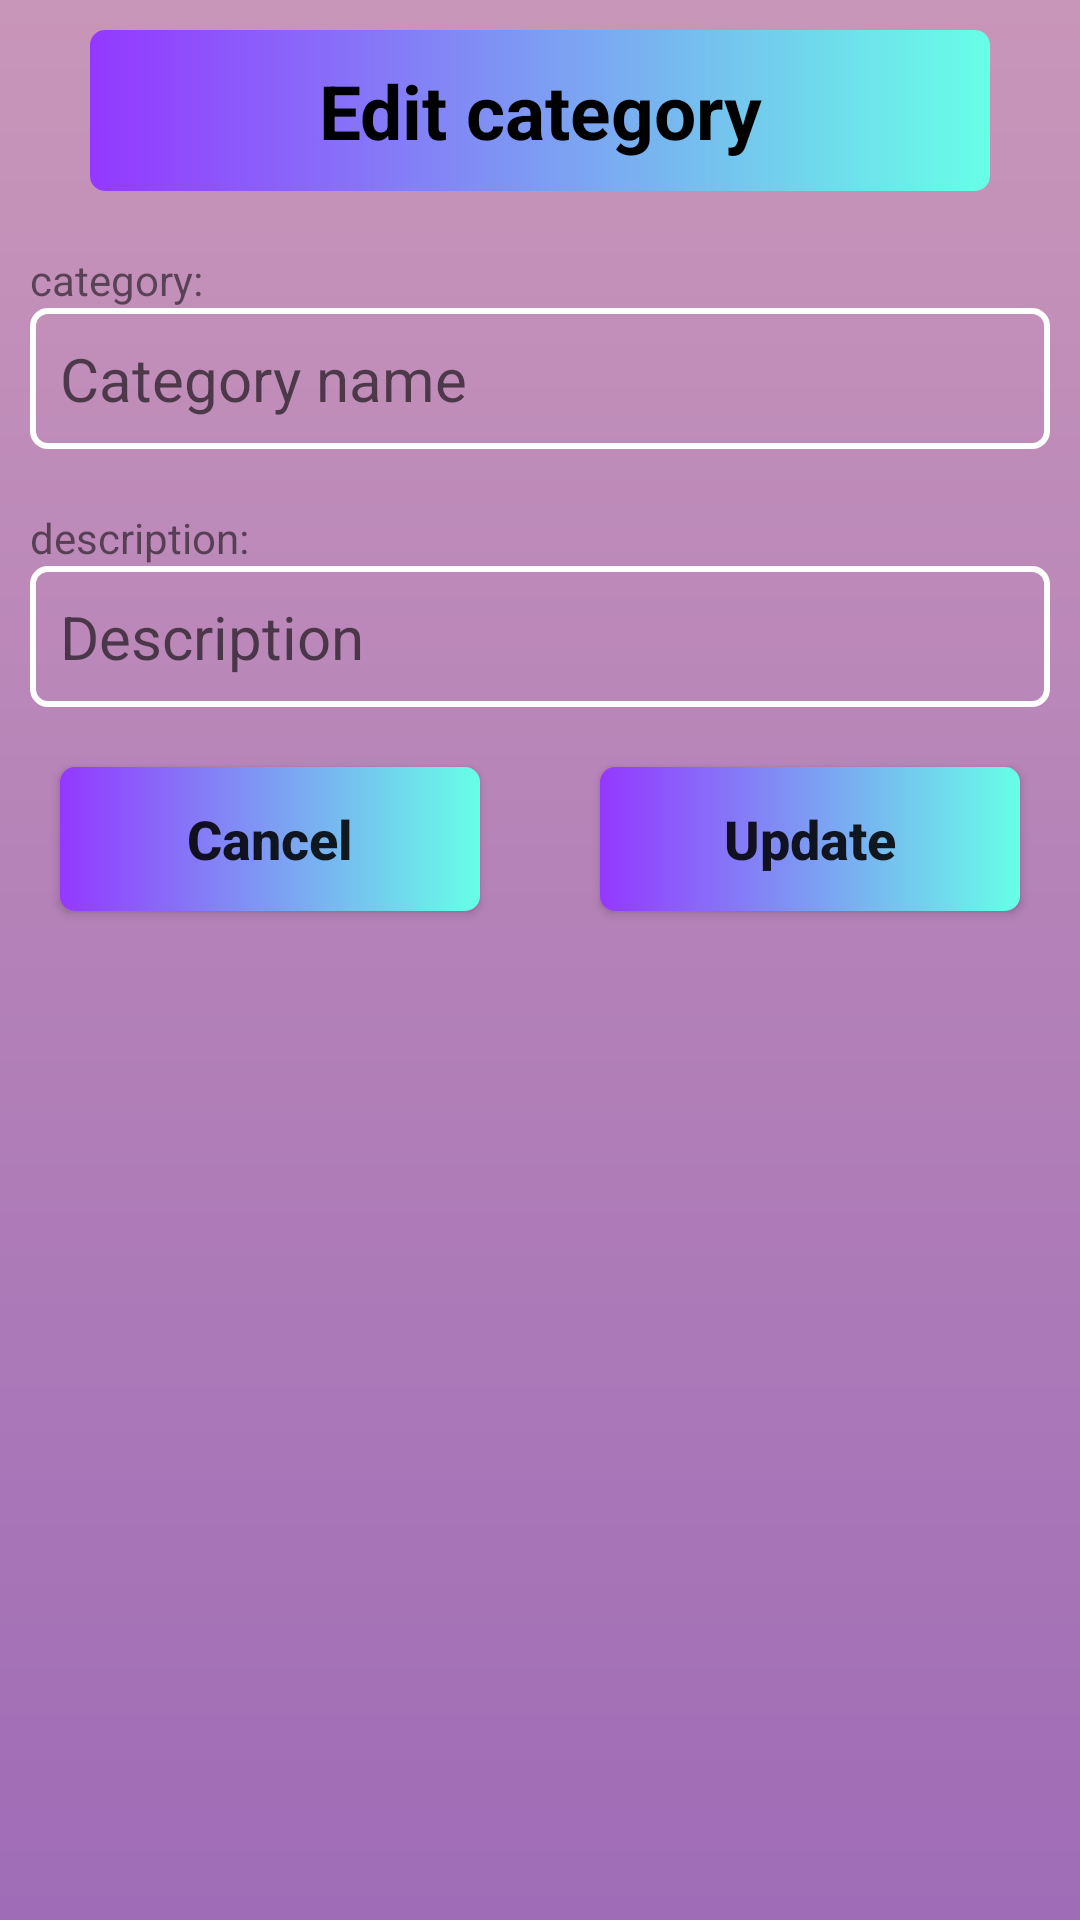

The Android layout XML behind this screen, and the referenced resources:
<!-- AndroidManifest.xml: application theme Theme.KanjiFlashCard -->
<!-- res/layout/edit_category_dialog.xml -->
<?xml version="1.0" encoding="utf-8"?>
<LinearLayout xmlns:android="http://schemas.android.com/apk/res/android"
    android:layout_width="match_parent"
    android:layout_height="match_parent"
    android:orientation="vertical"
    android:background="@drawable/faded_background_custom">

    <TextView
        android:layout_width="300dp"
        android:layout_gravity="center"
        android:layout_height="wrap_content"
        android:layout_margin="10dp"
        android:background="@drawable/button_custom"
        android:gravity="center"
        android:padding="10dp"
        android:text="Edit category"
        android:textColor="#000"
        android:textSize="25dp"
        android:textStyle="bold" />

    <LinearLayout
        android:layout_width="match_parent"
        android:layout_height="wrap_content"
        android:orientation="vertical"
        android:layout_margin="10dp">
        <TextView
            android:layout_width="match_parent"
            android:layout_height="wrap_content"
            android:text="category:"/>
        <EditText
            android:id="@+id/ed_category_name_edit"
            android:layout_width="match_parent"
            android:layout_height="wrap_content"
            android:hint="Category name"
            android:background="@drawable/edit_text_custom"
            android:textSize="20dp"
            android:padding="10dp"
            android:textColor="#000"/>

    </LinearLayout>
    <LinearLayout
        android:layout_width="match_parent"
        android:layout_height="wrap_content"
        android:orientation="vertical"
        android:layout_margin="10dp">
        <TextView
            android:layout_width="match_parent"
            android:layout_height="wrap_content"
            android:text="description:"/>
        <EditText
            android:id="@+id/ed_category_description_edit"
            android:layout_width="match_parent"
            android:layout_height="wrap_content"
            android:hint="Description"
            android:background="@drawable/edit_text_custom"
            android:textSize="20dp"
            android:padding="10dp"
            android:textColor="#000"/>

    </LinearLayout>
    <LinearLayout
        android:layout_width="match_parent"
        android:layout_height="wrap_content"
        android:orientation="horizontal">
        <RelativeLayout
            android:layout_width="0dp"
            android:layout_height="wrap_content"
            android:layout_weight="2">

            <androidx.appcompat.widget.AppCompatButton
                android:id="@+id/btn_cancel_edit"
                android:layout_width="match_parent"
                android:layout_height="wrap_content"
                android:layout_marginStart="20dp"
                android:layout_marginTop="10dp"
                android:layout_marginEnd="20dp"
                android:layout_marginBottom="10dp"
                android:background="@drawable/button_custom"
                android:text="Cancel"
                android:textAllCaps="false"
                android:textSize="18sp"
                android:textStyle="bold" />
        </RelativeLayout>
        <RelativeLayout
            android:layout_width="0dp"
            android:layout_height="wrap_content"
            android:layout_weight="2">

            <androidx.appcompat.widget.AppCompatButton
                android:id="@+id/btn_update_category_edit"
                android:layout_width="match_parent"
                android:layout_height="wrap_content"
                android:layout_marginStart="20dp"
                android:layout_marginTop="10dp"
                android:layout_marginEnd="20dp"
                android:layout_marginBottom="10dp"
                android:background="@drawable/button_custom"
                android:text="Update"
                android:textAllCaps="false"
                android:textSize="18sp"
                android:textStyle="bold" />
        </RelativeLayout>
    </LinearLayout>

</LinearLayout>
<!-- resources referenced by this layout -->
<resources>
  <!-- drawable button_custom (drawable) -->
  <?xml version="1.0" encoding="utf-8"?>
  <shape xmlns:android="http://schemas.android.com/apk/res/android"
      android:shape="rectangle">
  
      <corners
          android:radius="5dp"
          />
      <gradient
          android:startColor="#9438ff"
          android:endColor="#67FFE7"
          android:angle="0"/>
  </shape>
  <!-- drawable edit_text_custom (drawable) -->
  <?xml version="1.0" encoding="utf-8"?>
  <shape xmlns:android="http://schemas.android.com/apk/res/android">
      <stroke
          android:width="2dp"
          android:color="#fff"
          />
      <corners
          android:radius="5dp"
          />
  </shape>
  <!-- drawable faded_background_custom (drawable-v24) -->
  <?xml version="1.0" encoding="utf-8"?>
  <shape   xmlns:android="http://schemas.android.com/apk/res/android">
      <gradient
          android:endColor="#995F0A87"
          android:startColor="#99A4508B"
          android:angle="270"/>
  </shape>
  <style name="Theme.KanjiFlashCard" parent="Theme.MaterialComponents.DayNight.NoActionBar">
          
          <item name="colorPrimary">@color/purple_500</item>
          <item name="colorPrimaryVariant">@color/purple_700</item>
          <item name="colorOnPrimary">@color/white</item>
          
          <item name="colorSecondary">@color/teal_200</item>
          <item name="colorSecondaryVariant">@color/teal_700</item>
          <item name="colorOnSecondary">@color/black</item>
          
          <item name="android:statusBarColor" tools:targetApi="l">?attr/colorPrimaryVariant</item>
          
      </style>
  <color name="purple_500">#FF6200EE</color>
  <color name="purple_700">#FF3700B3</color>
  <color name="white">#FFFFFFFF</color>
  <color name="teal_200">#FF03DAC5</color>
  <color name="teal_700">#FF018786</color>
  <color name="black">#FF000000</color>
</resources>
